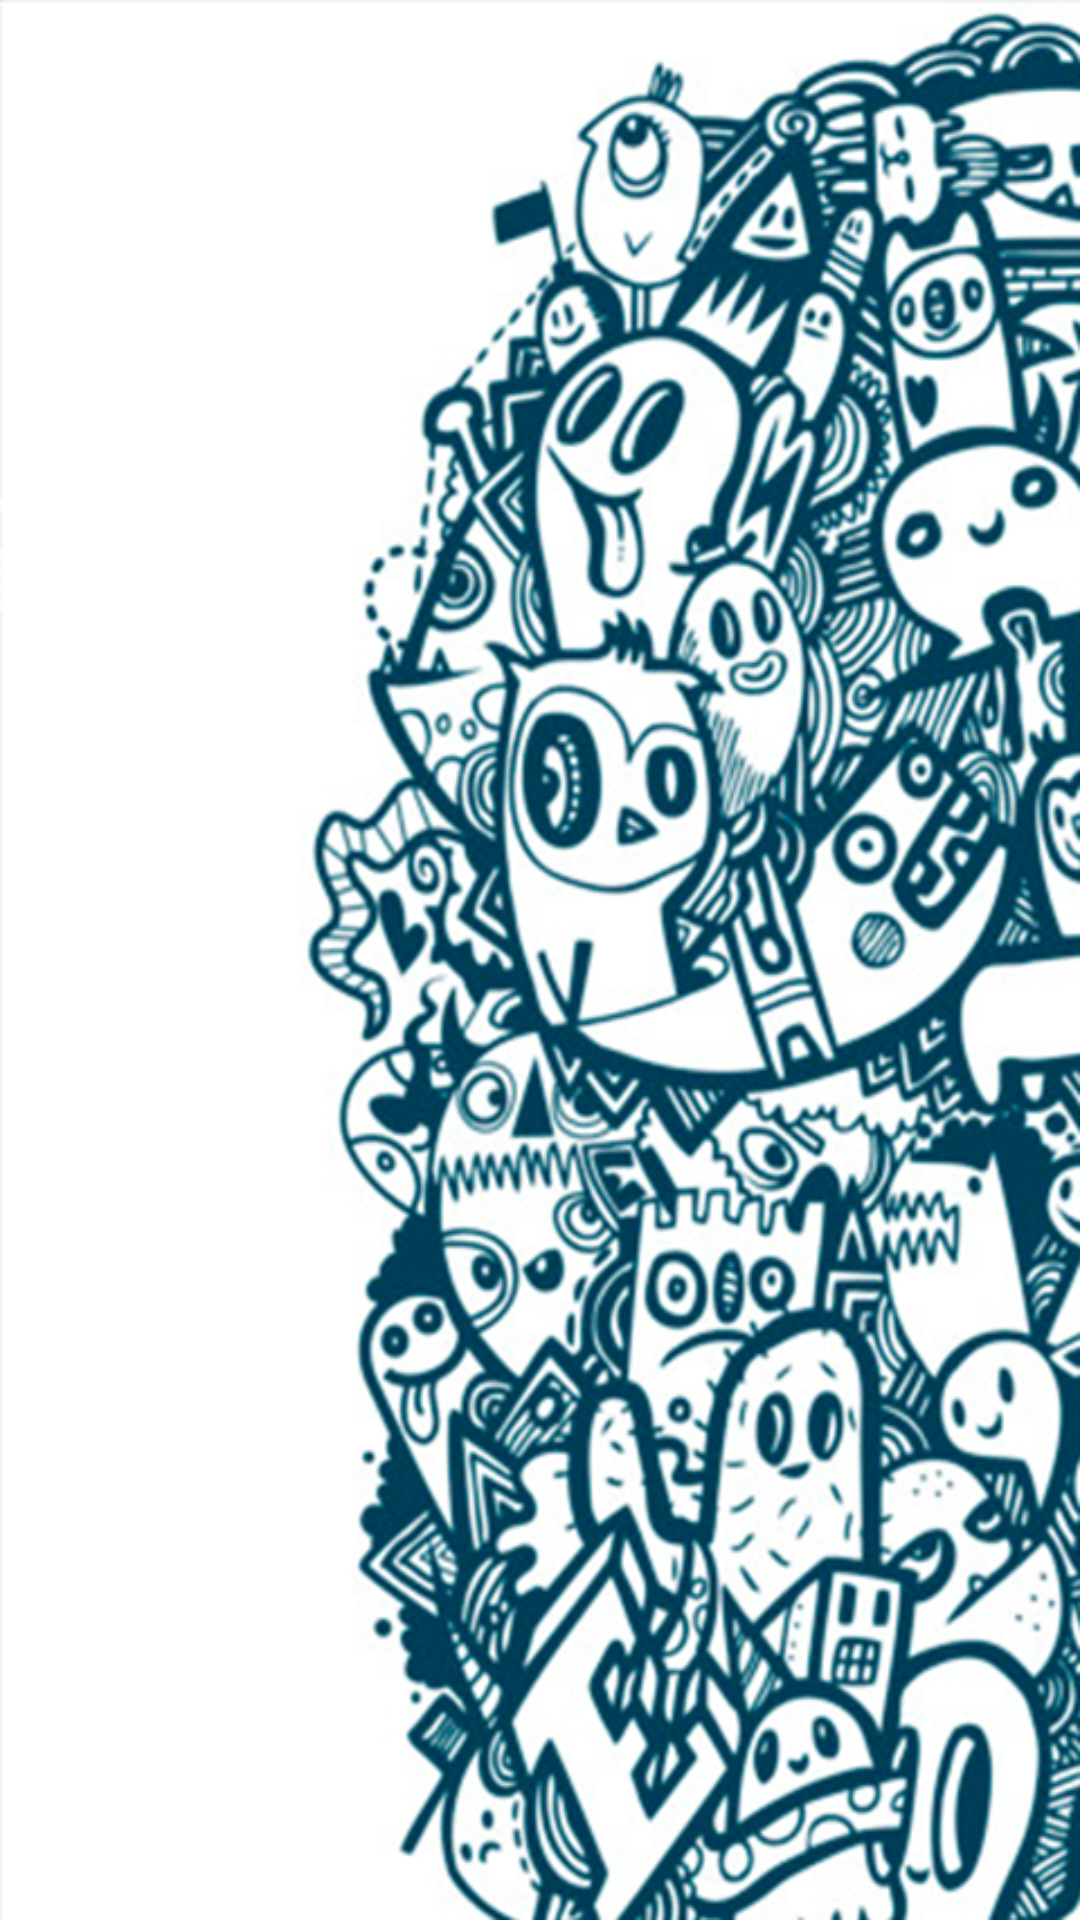

Reconstruct the res/layout file that produces this screen, plus the resources it refers to.
<!-- AndroidManifest.xml: application theme AppTheme -->
<!-- res/layout/activity_main.xml -->
<?xml version="1.0" encoding="utf-8"?>
<RelativeLayout xmlns:android="http://schemas.android.com/apk/res/android"
    xmlns:tools="http://schemas.android.com/tools"
    android:layout_width="match_parent"
    android:layout_height="match_parent"
    android:background="@mipmap/background"
    tools:context=".activity.MainActivity">


    <FrameLayout
        android:id="@+id/container"
        android:layout_width="match_parent"
        android:layout_height="match_parent"/>

</RelativeLayout>
<!-- resources referenced by this layout -->
<resources>
  <!-- mipmap background: png bitmap (mipmap-hdpi, 547286 bytes) -->
  <style name="AppTheme" parent="Theme.AppCompat.Light.DarkActionBar">
          
          <item name="colorPrimary">@color/colorPrimary</item>
          <item name="colorPrimaryDark">@color/colorPrimaryDark</item>
          <item name="colorAccent">@color/colorAccent</item>
          <item name="windowNoTitle">true</item>
          <item name="windowActionBar">false</item>
      </style>
  <!-- not gathered from this repository: default colours our renderer supplied (Android Studio template values) -->
  <color name="colorPrimary">#FF6200EE</color>
  <color name="colorPrimaryDark">#FF3700B3</color>
  <color name="colorAccent">#FF03DAC5</color>
</resources>
